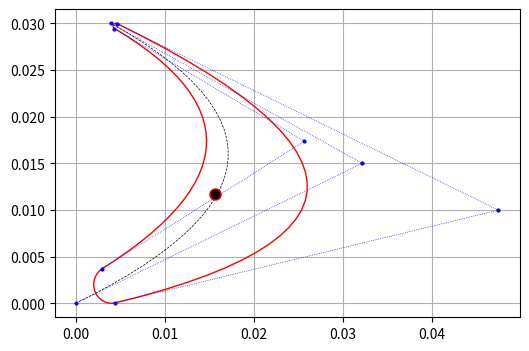

Source code (Python):
import numpy as np
import matplotlib.pyplot as plt
from scipy.integrate import quad
from scipy.interpolate import interp1d
import typing
from scipy.optimize import fsolve, brentq


class BladeSection:
    def __init__(self, angle1=None, angle2=None, b_a=None, delta1=np.radians([6])[0], delta2=np.radians([1])[0],
                 gamma1_s=np.radians([12])[0], gamma1_k=np.radians([6])[0],
                 gamma2_s=np.radians([3])[0], gamma2_k=np.radians([1.5])[0],
                 center_point_pos=0.5, x0_av=0, y0_av=0, pnt_count=20, r1=0.004, s2=0.001, convex='right'):
        """
        :param angle1: Угол потока на входе в решетку.
        :param angle2: Угол потока на выходе из решетки.
        :param delta1: Угол отставания потока на входе.
        :param delta2: Угол отставания потока на выходе.
        :param b_a: Ширина профиля в осевом направлении.
        :param gamma1_s:
        :param gamma1_k:
        :param gamma2_s:
        :param gamma2_k:
        :param center_point_pos: Позиция, заданная в относительном виде, центрального полюса средней линии профиля.
        :param x0_av: Координата входной точки средней линии.
        :param y0_av: Координата входной точки средней линии.
        :param pnt_count: Количество точек, координаты которых следует рассчитать по каждой линии.
        :param r1: Радиус скругления на входе.
        :param s2: Радиус скругления выходной кромки.
        :param convex: Направление выпуклости. Может иметь значения "right" или "left". Если параметр равен "right",
                то направление выпуклости будет правым, если смотреть по потоку.

        NOTE: Начало координат находится во входной конце средней лингии профиля. Ось x направлена по течению.
        """
        self._angle1 = angle1
        self._angle2 = angle2
        self._delta1 = delta1
        self._delta2 = delta2
        self._b_a = b_a
        self._x0_av = x0_av
        self._y0_av = y0_av
        self._gamma1_s = gamma1_s
        self._gamma1_k = gamma1_k
        self._gamma2_s = gamma2_s
        self._gamma2_k = gamma2_k
        self._center_point_pos = center_point_pos
        self._pnt_count = pnt_count
        self._r1 = r1
        self._s2 = s2
        self._convex = convex
        self._t = None
        self._t_rel = None

        self.x1_av: float = None
        self.y1_av: float = None
        self.x2_av: float = None
        self.y2_av: float = None

        # координаты полюсов спинки
        self.x0_s: float = None
        self.y0_s: float = None
        self.x1_s: float = None
        self.y1_s: float = None
        self.x2_s: float = None
        self.y2_s: float = None

        # координаты полюсов корыта
        self.x0_k: float = None
        self.y0_k: float = None
        self.x1_k: float = None
        self.y1_k: float = None
        self.x2_k: float = None
        self.y2_k: float = None

        # массивы координат линий профиля
        self.x_s: np.ndarray = None
        self.y_s: np.ndarray = None
        self.x_k: np.ndarray = None
        self.y_k: np.ndarray = None
        self.x_av: np.ndarray = None
        self.y_av: np.ndarray = None
        self.x_in_edge: np.ndarray = None
        self.y_in_edge: np.ndarray = None
        self.x_out_edge: np.ndarray = None
        self.y_out_edge: np.ndarray = None

        # координаты окружностей скруглений на кромках
        self.x01: float = None
        self.y01: float = None
        self.x02: float = None
        self.y02: float = None

        # координаты центра масс и площадь вычисленная разными способами
        self.x_c: float = None
        self.y_c: float = None
        self.square_y: float = None
        self.square_x: float = None

        # длина хорды
        self.chord_length: float = None

        # длины дуг
        self.length_k: float = None
        self.length_s: float = None
        self.length_in_edge: float = None
        # длины дуг, полученных разделением входной кромки точкой начала отсчета
        self.length_in_edge_k: float = None
        self.length_in_edge_s: float = None
        self.length_out_edge: float = None

        # положения точки начала отчета для расчета охлаждения
        self.x0: float = None
        self.y0: float = None

    @property
    def t(self):
        return self._t

    @t.setter
    def t(self, value):
        self._t = value
        if self.chord_length:
            self._t_rel = value / self.chord_length

    @property
    def t_rel(self):
        """Относительный шаг"""
        return self._t_rel

    @property
    def convex(self):
        assert self._convex is not None, 'convex must not be None'
        return self._convex

    @convex.setter
    def convex(self, value):
        self._convex = value

    @property
    def y0_av(self):
        assert self._y0_av is not None, 'y0 must not be None'
        return self._y0_av

    @y0_av.setter
    def y0_av(self, value):
        self._y0_av = value

    @property
    def x0_av(self):
        assert self._x0_av is not None, 'x0 must not be None'
        return self._x0_av

    @x0_av.setter
    def x0_av(self, value):
        self._x0_av = value

    @property
    def center_point_pos(self):
        assert self._center_point_pos is not None, 'center_point_pos must not be None'
        return self._center_point_pos

    @center_point_pos.setter
    def center_point_pos(self, value):
        self._center_point_pos = value

    @property
    def s2(self):
        assert self._s2 is not None, 's2 must not be None'
        return self._s2

    @s2.setter
    def s2(self, value):
        self._s2 = value

    @property
    def r1(self):
        assert self._r1 is not None, 'r1 must not be None'
        return self._r1

    @r1.setter
    def r1(self, value):
        self._r1 = value

    @property
    def pnt_count(self):
        assert self._pnt_count is not None, 'pnt_count must not be None'
        return self._pnt_count

    @pnt_count.setter
    def pnt_count(self, value):
        self._pnt_count = value

    @property
    def gamma1_k(self):
        assert self._gamma1_k is not None, 'gamma1_k must not be None'
        return self._gamma1_k

    @gamma1_k.setter
    def gamma1_k(self, value):
        self._gamma1_k = value

    @property
    def gamma1_s(self):
        assert self._gamma1_s is not None, 'gamma1_s must not be None'
        return self._gamma1_s

    @gamma1_s.setter
    def gamma1_s(self, value):
        self._gamma1_s = value

    @property
    def gamma2_k(self):
        assert self._gamma2_k is not None, 'gamma2_k must not be None'
        return self._gamma2_k

    @gamma2_k.setter
    def gamma2_k(self, value):
        self._gamma2_k = value

    @property
    def gamma2_s(self):
        assert self._gamma2_s is not None, 'gamma2_s must not be None'
        return self._gamma2_s

    @gamma2_s.setter
    def gamma2_s(self, value):
        self._gamma2_s = value

    @property
    def b_a(self):
        assert self._b_a is not None, 'b_a must not be None'
        return self._b_a

    @b_a.setter
    def b_a(self, value):
        self._b_a = value

    @property
    def delta1(self):
        """Угол отставания потока на входе."""
        assert self._delta1 is not None, 'delta1 must not be None'
        return self._delta1

    @delta1.setter
    def delta1(self, value):
        self._delta1 = value

    @property
    def delta2(self):
        """Угол отставания потока на выходе"""
        assert self._delta2 is not None, 'delta2 must not be None'
        return self._delta2

    @delta2.setter
    def delta2(self, value):
        self._delta2 = value

    @property
    def angle1(self):
        """Угол потока на входе."""
        assert self._angle1 is not None, 'angle1 must not be None'
        return self._angle1

    @angle1.setter
    def angle1(self, value):
        self._angle1 = value

    @property
    def angle2(self):
        """Угол потока на выходе."""
        assert self._angle2 is not None, 'angle2 must not be None'
        return self._angle2

    @angle2.setter
    def angle2(self, value):
        self._angle2 = value

    @property
    def angle2_l(self):
        """Угол лопатки на выходе."""
        return self.angle2 - self.delta2

    @property
    def angle1_l(self):
        """Угол лопатки на входе."""
        return self.angle1 - self.delta1

    def _get_central_line_poles(self):
        """Возвращает координаты полюсов средней линии профиля"""
        x1 = self.center_point_pos * self.b_a + self.x0_av
        y1 = self.y0_av + (x1 - self.x0_av) / np.tan(self.angle1_l)
        x2 = self.b_a + self.x0_av
        y2 = y1 - (x2 - x1) / np.tan(self.angle2_l)
        return x1, y1, x2, y2

    def _get_bezier_cyrve_coord(self, x0, y0, x1, y1, x2, y2):
        """Возвращает по полюсам координаты кривой Безье"""
        t = np.array(np.linspace(0, 1, self.pnt_count))
        x = x0 * (1 - t) ** 2 + 2 * t * (1 - t) * x1 + t ** 2 * x2
        y = y0 * (1 - t) ** 2 + 2 * t * (1 - t) * y1 + t ** 2 * y2
        return x, y

    def _get_circle_centers(self, x_av, y_av):
        """Возвращает центры окружностей скругления, 01 - вход, 02 - выход."""
        x1, y1, x2, y2 = self._get_central_line_poles()
        x01 = self.r1 + self.x0_av
        y01 = interp1d(x_av, y_av)(x01)
        x02 = x2 - self.s2
        y02 = interp1d(x_av, y_av)(x02)
        return x01, y01, x02, y02

    def _get_profile_line_poles(self, x01, y01, x02, y02, angle1, angle2, curve_type='k'):
        """
        :param x01: Координата центра окружности скругления на входе.
        :param y01: Координата центра окружности скругления на входе.
        :param x02: Координата центра окружности скругления на выходе.
        :param y02: Координата центра окружности скругления на выходе.
        :param angle1: Угол кривой профиля на входе.
        :param angle2: Угол кривой профиля на выходе.
        :param curve_type: 's' - спинка, 'k' - корыто.
        :return: tuple

        Возвращает кортеж значений координат полюсов кривой профиля
        """
        # x0, x1, x2, y0, y1, y2 - координаты полюсов кривой Безье, являющейся либо спинкой, либо корытом профиля,
        # точки с индексом 0 и 2 одновременно являются точками касания окружностей скругления

        # значение производной y по x на входе
        dir_in = np.tan(1.5 * np.pi - angle1)
        # значении производной y по x на выходе
        dir_out = np.tan(1.5 * np.pi + angle2)

        # координаты точки касания на входе и выходе
        if curve_type == 'k':
            x0 = x01 + dir_in * self.r1 / np.sqrt(1 + dir_in**2)
            y0 = y01 - np.sqrt(self.r1**2 - (x0 - x01)**2)
            x2 = x02 + dir_out * self.s2 / np.sqrt(1 + dir_out**2)
            y2 = y02 - np.sqrt(self.s2 ** 2 - (x2 - x02) ** 2)
        elif curve_type == 's':
            x0 = x01 - dir_in * self.r1 / np.sqrt(1 + dir_in ** 2)
            y0 = y01 + np.sqrt(self.r1 ** 2 - (x0 - x01) ** 2)
            x2 = x02 - dir_out * self.s2 / np.sqrt(1 + dir_out ** 2)
            y2 = y02 + np.sqrt(self.s2 ** 2 - (x2 - x02) ** 2)
        else:
            raise ValueError("Key curve_type can not be equal to %s" % curve_type)

        # координаты центрального полюса
        x1 = (y2 - y0 + x2 / np.tan(angle2) + x0 / np.tan(angle1)) / (1 / np.tan(angle1) + 1 / np.tan(angle2))
        y1 = y0 + (x1 - x0) / np.tan(angle1)
        return x0, y0, x1, y1, x2, y2

    @classmethod
    def _get_y_c(cls, x_k: np.ndarray, y_k: np.ndarray, x_s: np.ndarray,
                 y_s: np.ndarray, x_in_edge: np.ndarray, y_in_edge: np.ndarray,
                 x_out_edge: np.ndarray, y_out_edge: np.ndarray):
        """Возвращает координату центра сечения по оси y"""

        # разделение массивов координат входной кромки на две части по принадлежности к корыту и спинке
        x_s_in_edge, x_k_in_edge = np.split(x_in_edge, [list(x_in_edge).index(x_in_edge.min())])
        y_s_in_edge, y_k_in_edge = np.split(y_in_edge, [list(x_in_edge).index(x_in_edge.min())])

        # разделение массивов координат выходной кромки на две части по принадлежности к корыту и спинке
        x_k_out_edge, x_s_out_edge = np.split(x_out_edge, [list(x_out_edge).index(x_out_edge.max())])
        y_k_out_edge, y_s_out_edge = np.split(y_out_edge, [list(x_out_edge).index(x_out_edge.max())])

        # объединение массивов координат корыта и спинки
        x_k = np.array(list(x_k_in_edge) + list(x_k) + list(x_k_out_edge))
        y_k = np.array(list(y_k_in_edge) + list(y_k) + list(y_k_out_edge))
        x_s = np.array(list(x_s_in_edge) + list(x_s) + list(x_s_out_edge))
        y_s = np.array(list(y_s_in_edge) + list(y_s) + list(y_s_out_edge))

        # интерполяция
        y_k_int = interp1d(x_k, y_k)
        y_s_int = interp1d(x_s, y_s)

        # площадь
        square = quad(y_s_int, x_s.min(), x_s.max())[0] - quad(y_k_int, x_k.min(), x_k.max())[0]

        # статический момент относительно оси x
        s_x = 0.5 * (quad(lambda x: y_s_int(x)**2, x_s.min(), x_s.max())[0] -
                     quad(lambda x: y_k_int(x)**2, x_k.min(), x_k.max())[0])

        # координата y центра сечения
        y_c = s_x / square

        return y_c, square

    @classmethod
    def _get_x_c(cls, x_k: np.ndarray, y_k: np.ndarray, x_s: np.ndarray,
                 y_s: np.ndarray, x_in_edge: np.ndarray, y_in_edge: np.ndarray,
                 x_out_edge: np.ndarray, y_out_edge: np.ndarray):
        """Возвращает координату центра сечения по оси x."""
        # получение кооридинаты x центра сечения
        # разделениие массива координат выходной кромки по принадлежности к разным участкам интегрирования
        x_out_edge_01, x_out_edge_30 = np.split(x_out_edge, [list(y_out_edge).index(y_out_edge.min())])
        y_out_edge_01, y_out_edge_30 = np.split(y_out_edge, [list(y_out_edge).index(y_out_edge.min())])

        # разделение массивов координат корыта
        x_k_12, x_k_01 = np.split(x_k, [list(y_k).index(y_k.max())])
        y_k_12, y_k_01 = np.split(y_k, [list(y_k).index(y_k.max())])

        # разделение массивов координат входной кромки
        x_in_edge_23_30, x_in_edge_12 = np.split(x_in_edge, [list(y_in_edge).index(y_in_edge.min())])
        y_in_edge_23_30, y_in_edge_12 = np.split(y_in_edge, [list(y_in_edge).index(y_in_edge.min())])

        x_in_edge_30, x_in_edge_23 = np.split(x_in_edge_23_30, [list(y_in_edge_23_30).index(y_in_edge_23_30.max())])
        y_in_edge_30, y_in_edge_23 = np.split(y_in_edge_23_30, [list(y_in_edge_23_30).index(y_in_edge_23_30.max())])

        # разделение массивов координат спинки
        x_s_23, x_s_30 = np.split(x_s, [list(y_s).index(y_s.max())])
        y_s_23, y_s_30 = np.split(y_s, [list(y_s).index(y_s.max())])

        # объединение массивов

        x_01 = np.array(list(x_k_01) + list(x_out_edge_01))
        y_01 = np.array(list(y_k_01) + list(y_out_edge_01))

        x_12 = np.array(list(x_in_edge_12) + list(x_k_12))
        y_12 = np.array(list(y_in_edge_12) + list(y_k_12))

        x_23 = np.array(list(x_in_edge_23) + list(x_s_23))
        y_23 = np.array(list(y_in_edge_23) + list(y_s_23))

        x_30 = np.array(list(x_s_30) + list(x_out_edge_30) + list(x_in_edge_30))
        y_30 = np.array(list(y_s_30) + list(y_out_edge_30) + list(y_in_edge_30))

        if len(x_01) < 2:
            x_01 = np.zeros(3)
            y_01 = np.arange(3)

        if len(x_12) < 2:
            x_12 = np.zeros(3)
            y_12 = np.arange(3)

        if len(x_23) < 2:
            x_23 = np.zeros(3)
            y_23 = np.arange(3)

        if len(x_30) < 2:
            x_30 = np.zeros(3)
            y_30 = np.arange(3)

        # интерполяция
        x_01_int = interp1d(y_01, x_01)
        x_12_int = interp1d(y_12, x_12)
        x_23_int = interp1d(y_23, x_23)
        x_30_int = interp1d(y_30, x_30)

        # вычисление площади
        square01 = quad(lambda y: x_01_int(y), y_01.min(), y_01.max())[0]
        square12 = quad(lambda y: x_12_int(y), y_12.min(), y_12.max())[0]
        square23 = quad(lambda y: x_23_int(y), y_23.min(), y_23.max())[0]
        square30 = quad(lambda y: x_30_int(y), y_30.min(), y_30.max())[0]
        square = -square01 + square12 - square23 + square30

        # статический момент относительно оси y
        s_y_01 = 0.5 * quad(lambda y: x_01_int(y)**2, y_01.min(), y_01.max())[0]
        s_y_12 = 0.5 * quad(lambda y: x_12_int(y)**2, y_12.min(), y_12.max())[0]
        s_y_23 = 0.5 * quad(lambda y: x_23_int(y)**2, y_23.min(), y_23.max())[0]
        s_y_30 = 0.5 * quad(lambda y: x_30_int(y)**2, y_30.min(), y_30.max())[0]
        s_y = -s_y_01 + s_y_12 - s_y_23 + s_y_30

        x_c = s_y / square

        return x_c, square

    def move_to(self, x_c_new, y_c_new):
        """Перемещает профиль так, чтобы в новом положении его центр находился в заданной точке."""
        dx = x_c_new - self.x_c
        dy = y_c_new - self.y_c
        self.x_c += dx
        self.y_c += dy

        self.x_s += dx
        self.y_s += dy
        self.x_k += dx
        self.y_k += dy
        self.x_in_edge += dx
        self.y_in_edge += dy
        self.x_out_edge += dx
        self.y_out_edge += dy
        self.x_av += dx
        self.y_av += dy

        self.x0_av += dx
        self.y0_av += dy
        self.x1_av += dx
        self.y1_av += dy
        self.x2_av += dx
        self.y2_av += dy

        self.x0_s += dx
        self.y0_s += dy
        self.x1_s += dx
        self.y1_s += dy
        self.x2_s += dx
        self.y2_s += dy

        self.x0_k += dx
        self.y0_k += dy
        self.x1_k += dx
        self.y1_k += dy
        self.x2_k += dx
        self.y2_k += dy

        self.x01 += dx
        self.y01 += dy
        self.x02 += dx
        self.y02 += dy

        self.x0 += dx
        self.y0 += dy

    def _get_chord_length(self):
        """Возвращает приближенное значение хорды профиля."""
        res = np.sqrt((self.x01 - self.x02)**2 + (self.y01 - self.y02)**2) + self.r1 + self.s2
        return res

    @classmethod
    def _get_zero_point(cls, angle1, x01, y01, r1):
        """Возвращает точку, соответствующую началу криволинейной системы координат, используемой в расчете
        местных температур при расчете охлаждения."""

        k = np.tan(angle1)
        b = x01 - y01 * np.tan(angle1)

        a1 = k**2 + 1
        b1 = 2 * (k*b - x01*k - y01)
        c1 = b**2 + x01**2 - 2*b*x01 + y01**2 - r1**2
        if k > 0:
            y0 = (-b1 - np.sqrt(b1**2 - 4*a1*c1)) / (2*a1)
        else:
            y0 = (-b1 + np.sqrt(b1 ** 2 - 4 * a1 * c1)) / (2 * a1)
        x0 = k * y0 + b
        return x0, y0

    @classmethod
    def _get_arc_length(cls, x: np.ndarray, y: np.ndarray):
        """Возвращает длину дуги, заданной массивами координат точек."""
        arc_length = np.sqrt((x[1: x.shape[0]] - x[0: x.shape[0]-1])**2 +
                             (y[1: y.shape[0]] - y[0: y.shape[0]-1])**2).sum()
        return arc_length

    @classmethod
    def _get_circle_arc_length(cls, phi1, phi2, rad):
        """Возвращает длину дуги окружности."""
        length = rad * abs(phi2 - phi1)
        return length

    @classmethod
    def get_length(cls, x, x_arr, y_arr, y_int: typing.Callable[[float], float]):
        length = 0
        for i in range(len(x_arr) - 1):
            if x_arr[i + 1] < x:
                length += np.sqrt((x_arr[i + 1] - x_arr[i]) ** 2 + (y_arr[i + 1] - y_arr[i]) ** 2)
            else:
                length += np.sqrt((x - x_arr[i]) ** 2 + (y_int(x) - y_arr[i]) ** 2)
                break
        return length

    @classmethod
    def get_heat_transfer_regions_bound_points(cls, x_arr: np.ndarray, y_arr: np.ndarray,
                                               lengths: typing.List[float]):
        """Возвращает координаты границ участков заданной длины на спинке или корыте. Длины участков задаются в виде
        массива абсолютных значений."""

        assert x_arr is not None and y_arr is not None, "x_arr and y_arr hasn't computed yet."

        y_int = interp1d(x_arr, y_arr, bounds_error=False, fill_value='extrapolate')

        res = []
        for length in lengths:
            x_res = brentq(lambda x: cls.get_length(x, x_arr, y_arr, lambda x1: y_int(x1).__float__()) - length,
                           x_arr[0], x_arr[x_arr.shape[0] - 1])
            y_res = y_int(x_res).__float__()
            res.append(x_res)
            res.append(y_res)
        return res

    def compute_profile(self):
        self.x1_av, self.y1_av, self.x2_av, self.y2_av = self._get_central_line_poles()

        # координаты средней линии  профиля
        self.x_av, self.y_av = self._get_bezier_cyrve_coord(self.x0_av, self.y0_av, self.x1_av, self.y1_av,
                                                            self.x2_av, self.y2_av)
        self.x01, self.y01, self.x02, self.y02 = self._get_circle_centers(self.x_av, self.y_av)

        # полюса корыта
        self.x0_k, self.y0_k, self.x1_k, self.y1_k, \
        self.x2_k, self.y2_k = self._get_profile_line_poles(self.x01,
                                                            self.y01,
                                                            self.x02,
                                                            self.y02,
                                                            self.angle1_l + self.gamma1_k,
                                                            self.angle2_l + self.gamma2_k,
                                                            curve_type='k')

        # полюса спинки
        self.x0_s, self.y0_s, self.x1_s, self.y1_s, \
        self.x2_s, self.y2_s = self._get_profile_line_poles(self.x01,
                                                            self.y01,
                                                            self.x02,
                                                            self.y02,
                                                            self.angle1_l - self.gamma1_s,
                                                            self.angle2_l - self.gamma2_s,
                                                            curve_type='s')

        # координаты корыта
        self.x_k, self.y_k = self._get_bezier_cyrve_coord(self.x0_k, self.y0_k, self.x1_k, self.y1_k, self.x2_k,
                                                          self.y2_k)
        # координаты спинки
        self.x_s, self.y_s = self._get_bezier_cyrve_coord(self.x0_s, self.y0_s, self.x1_s, self.y1_s, self.x2_s,
                                                          self.y2_s)
        # координаты передней кромки
        if np.arctan((self.y0_s - self.y01) / (self.x0_s - self.x01)) < 0:
            phi1 = np.arctan((self.y0_s - self.y01) / (self.x0_s - self.x01)) + np.pi
        else:
            phi1 = np.arctan((self.y0_s - self.y01) / (self.x0_s - self.x01))
        if np.arctan((self.y0_k - self.y01) / (self.x0_k - self.x01)) < 0:
            phi2 = np.arctan((self.y0_k - self.y01) / (self.x0_k - self.x01)) + 2 * np.pi
        else:
            phi2 = np.arctan((self.y0_k - self.y01) / (self.x0_k - self.x01)) + np.pi
        phi = np.linspace(phi1, phi2, int(self.pnt_count / 2))
        self.x_in_edge = self.x01 + self.r1 * np.cos(phi)
        self.y_in_edge = self.y01 + self.r1 * np.sin(phi)
        self.length_in_edge = self._get_circle_arc_length(phi1, phi2, self.r1)

        self.x0, self.y0 = self._get_zero_point(self.angle1, self.x01, self.y01, self.r1)
        phi0 = np.arctan((self.y0 - self.y01) / (self.x0 - self.x01)) + np.pi
        self.length_in_edge_s = self._get_circle_arc_length(phi1, phi0, self.r1)
        self.length_in_edge_k = self.length_in_edge - self.length_in_edge_s

        # координаты выходной кромки
        phi1 = np.arctan((self.y2_k - self.y02) / (self.x2_k - self.x02)) + np.pi
        phi2 = np.arctan((self.y2_s - self.y02) / (self.x2_s - self.x02)) + 2 * np.pi
        phi = np.linspace(phi1, phi2, int(self.pnt_count / 2))
        self.x_out_edge = self.x02 + self.s2 * np.cos(phi)
        self.y_out_edge = self.y02 + self.s2 * np.sin(phi)
        self.length_out_edge = self._get_circle_arc_length(phi1, phi2, self.s2)

        self.y_c, self.square_y = self._get_y_c(self.x_k, self.y_k, self.x_s, self.y_s, self.x_in_edge,
                                                self.y_in_edge, self.x_out_edge, self.y_out_edge)
        self.x_c, self.square_x = self._get_x_c(self.x_k, self.y_k, self.x_s, self.y_s, self.x_in_edge,
                                                self.y_in_edge, self.x_out_edge, self.y_out_edge)

        self.chord_length = self._get_chord_length()

        self.length_k = self._get_arc_length(self.x_k, self.y_k)
        self.length_s = self._get_arc_length(self.x_s, self.y_s)

        if self.convex == 'left':
            self.x1_av, self.y1_av, self.x2_av, self.y2_av = self.x1_av, -self.y1_av, self.x2_av, -self.y2_av
            self.x_av, self.y_av = self.x_av, - self.y_av
            self.x01, self.y01, self.x02, self.y02 = self.x01, -self.y01, self.x02, -self.y02
            self.x0_k, self.y0_k, self.x1_k, self.y1_k, self.x2_k, self.y2_k = self.x0_k, -self.y0_k, self.x1_k, \
                                                                               -self.y1_k, self.x2_k, -self.y2_k
            self.x0_s, self.y0_s, self.x1_s, self.y1_s, self.x2_s, self.y2_s = self.x0_s, -self.y0_s, self.x1_s, \
                                                                               -self.y1_s, self.x2_s, -self.y2_s
            self.x_k, self.y_k = self.x_k, -self.y_k
            self.x_s, self.y_s = self.x_s, -self.y_s
            self.y0 = -self.y0
            self.y_in_edge = -self.y_in_edge
            self.y_out_edge = -self.y_out_edge
            self.y_c = -self.y_c
        elif self.convex == 'right':
            pass
        else:
            raise ValueError('Parameter convex can not be equal to %s' % self.convex)

    def plot(self, figsize=(6, 4)):
        plt.figure(figsize=figsize)
        plt.plot(self.y_av, self.x_av, lw=0.5, ls='--', color='black')
        plt.plot(self.y_s, self.x_s, lw=1, color='red')
        plt.plot(self.y_k, self.x_k, lw=1, color='red')
        plt.plot(self.y_in_edge, self.x_in_edge, lw=1, color='red')
        plt.plot(self.y_out_edge, self.x_out_edge, lw=1, color='red')
        plt.plot([self.y0_av, self.y1_av, self.y2_av], [self.x0_av, self.x1_av, self.x2_av], lw=0.5, ls=':',
                 color='blue', marker='o', ms=2)
        plt.plot([self.y0_k, self.y1_k, self.y2_k], [self.x0_k, self.x1_k, self.x2_k], lw=0.5, ls=':',
                 color='blue', marker='o', ms=2)
        plt.plot([self.y0_s, self.y1_s, self.y2_s], [self.x0_s, self.x1_s, self.x2_s], lw=0.5, ls=':',
                 color='blue', marker='o', ms=2)
        plt.plot([self.y_c], [self.x_c], linestyle='', marker='o', ms=8, mfc='black', color='red')
        plt.grid()
        plt.show()

if __name__ == '__main__':
    bs = BladeSection(angle1=np.radians([30])[0],
                      angle2=np.radians([30])[0],
                      delta1=np.radians([5])[0],
                      delta2=np.radians([2])[0],
                      b_a=0.03,
                      r1=0.002,
                      convex='right',
                      pnt_count=30,
                      s2=0.0003)
    bs.compute_profile()
    print('y_c = %s' % bs.y_c)
    print('b = %s' % bs.chord_length)
    print('l_k = %s' % bs.length_k)
    print('l_s = %s' % bs.length_s)
    print('l_in_edge = %s' % bs.length_in_edge)
    print('l_in_edge_s = %s' % bs.length_in_edge_s)
    bs.plot()
    # bs.move_to(10, 10)
    # bs.plot()
